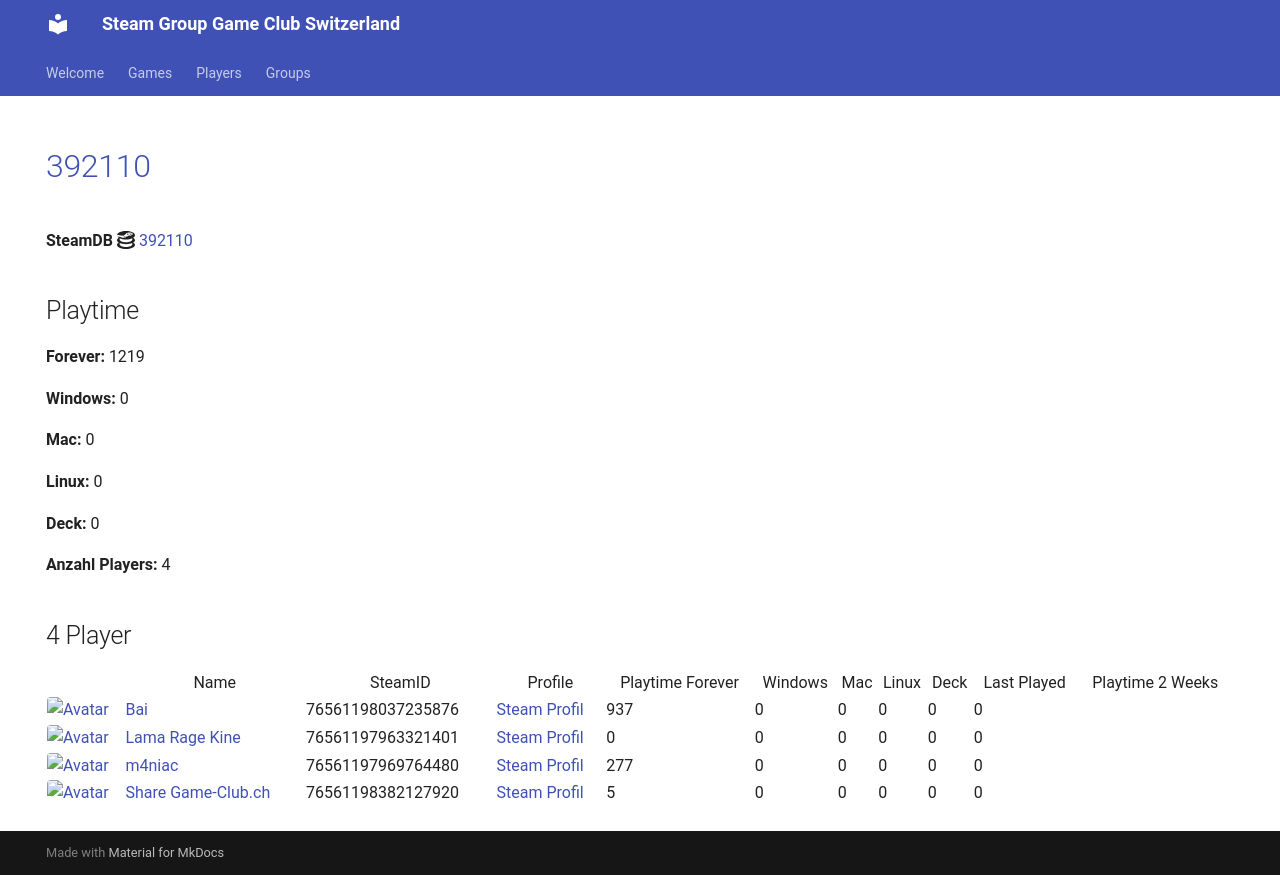

repository: Game-Club-Switzerland/steam.gameclub.ch · page: game/392110/index.html · generator: mkdocs

---
hide:
  - navigation
  - toc
---
# <a href="https://store.steampowered.com/app/392110">392110</a>

**SteamDB :simple-steamdb:** <a href="https://steamdb.info/app/392110">392110</a>

## Playtime

**Forever:** 1219

**Windows:** 0

**Mac:** 0

**Linux:** 0

**Deck:** 0

**Anzahl Players:** 4
## 4 Player

<table id="charts-table" class="display" style="width:100%">
            <thead>
                <tr>
                    <th></th>
                    <th>Name</th>
                    <th>SteamID</th>
                    <th>Profile</th>
                    <th>Playtime Forever</th>
                    <th>Windows</th>
                    <th>Mac</th>
                    <th>Linux</th>
                    <th>Deck</th>
                    <th>Last Played</th>
                    <th>Playtime 2 Weeks</th>
                </tr>
            </thead>
            <tbody>
        <tr>
<td><a href="/player/76561198037235876" target="_blank" title="Bai"><img src="https://avatars.steamstatic.com/ff66d7ecdb46a2149b8a34f896885c36a533e130_full.jpg" alt="Avatar" style="width:48px;height:48px;border-radius:4px;"></a></td><td><a href="/player/76561198037235876" target="_blank" title="Bai">Bai</a></td><td>76561198037235876</td><td><a href="https://steamcommunity.com/profiles/76561198037235876/" target="_blank">Steam Profil</a></td><td>937</td><td>0</td><td>0</td><td>0</td><td>0</td><td>0</td><td></td></tr>
<tr>
<td><a href="/player/76561197963321401" target="_blank" title="Lama Rage Kine"><img src="https://avatars.steamstatic.com/baf3f1e4fe88fff5f7b21b537acda40c52ec0d56_full.jpg" alt="Avatar" style="width:48px;height:48px;border-radius:4px;"></a></td><td><a href="/player/76561197963321401" target="_blank" title="Lama Rage Kine">Lama Rage Kine</a></td><td>76561197963321401</td><td><a href="https://steamcommunity.com/id/dakine85/" target="_blank">Steam Profil</a></td><td>0</td><td>0</td><td>0</td><td>0</td><td>0</td><td>0</td><td></td></tr>
<tr>
<td><a href="/player/76561197969764480" target="_blank" title="m4niac"><img src="https://avatars.steamstatic.com/7d4a07b7909b83ce6e61db85a98ab4e315c3e6b2_full.jpg" alt="Avatar" style="width:48px;height:48px;border-radius:4px;"></a></td><td><a href="/player/76561197969764480" target="_blank" title="m4niac">m4niac</a></td><td>76561197969764480</td><td><a href="https://steamcommunity.com/profiles/76561197969764480/" target="_blank">Steam Profil</a></td><td>277</td><td>0</td><td>0</td><td>0</td><td>0</td><td>0</td><td></td></tr>
<tr>
<td><a href="/player/76561198382127920" target="_blank" title="Share Game-Club.ch"><img src="https://avatars.steamstatic.com/4b6a981698f8bca38682c48e3b75a2e012c626ab_full.jpg" alt="Avatar" style="width:48px;height:48px;border-radius:4px;"></a></td><td><a href="/player/76561198382127920" target="_blank" title="Share Game-Club.ch">Share Game-Club.ch</a></td><td>76561198382127920</td><td><a href="https://steamcommunity.com/profiles/76561198382127920/" target="_blank">Steam Profil</a></td><td>5</td><td>0</td><td>0</td><td>0</td><td>0</td><td>0</td><td></td></tr>
</tbody>
</table>
